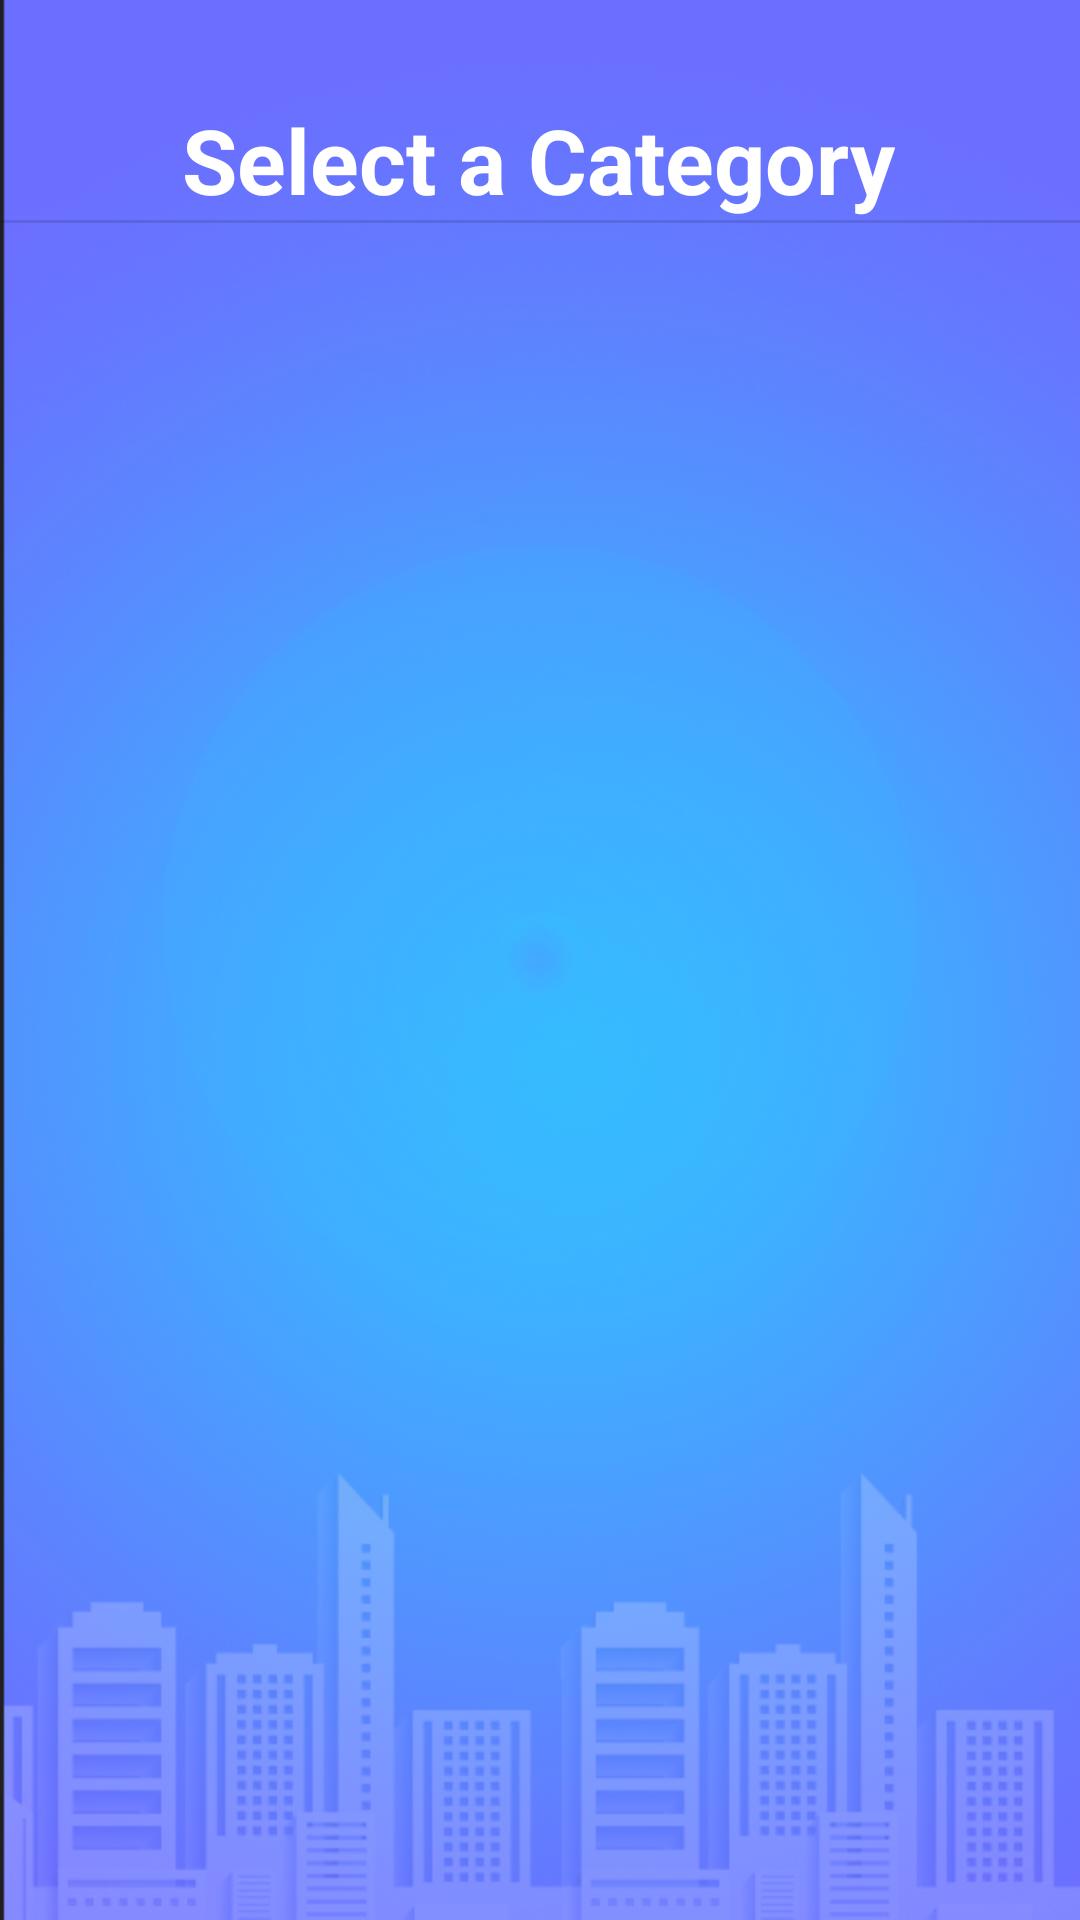

Layout XML and referenced resources for this Android screen:
<!-- AndroidManifest.xml: application theme Theme.BudgetingApp -->
<!-- res/layout/activity_view_all_categories.xml -->
<?xml version="1.0" encoding="utf-8"?>
<androidx.constraintlayout.widget.ConstraintLayout xmlns:android="http://schemas.android.com/apk/res/android"
    xmlns:app="http://schemas.android.com/apk/res-auto"
    xmlns:tools="http://schemas.android.com/tools"
    android:layout_width="match_parent"
    android:layout_height="match_parent"
    android:background="@drawable/background"
    tools:context=".ViewAllCategories">

    <TextView
        android:id="@+id/textView3"
        android:layout_width="wrap_content"
        android:layout_height="wrap_content"
        android:layout_marginTop="33dp"
        android:text="@string/page_title"
        android:textColor="@color/white"
        android:textSize="@dimen/page_title_size"
        app:layout_constraintEnd_toEndOf="parent"
        app:layout_constraintHorizontal_bias="0.497"
        app:layout_constraintStart_toStartOf="parent"
        app:layout_constraintTop_toTopOf="parent" />

    <View
        android:id="@+id/divider3"
        android:layout_width="409dp"
        android:layout_height="1dp"
        android:background="?android:attr/listDivider"
        app:layout_constraintTop_toBottomOf="@+id/textView3"
        tools:ignore="MissingConstraints"
        tools:layout_editor_absoluteX="1dp" />

    <androidx.recyclerview.widget.RecyclerView
        android:id="@+id/recyclerView"
        android:layout_width="0dp"
        android:layout_height="0dp"
        android:layout_marginStart="16dp"
        android:layout_marginTop="1dp"
        android:layout_marginEnd="16dp"
        android:layout_marginBottom="1dp"
        app:layout_constraintBottom_toBottomOf="parent"
        app:layout_constraintEnd_toEndOf="parent"
        app:layout_constraintStart_toStartOf="parent"
        app:layout_constraintTop_toBottomOf="@+id/divider3" />

</androidx.constraintlayout.widget.ConstraintLayout>
<!-- resources referenced by this layout -->
<resources>
  <color name="white">#FFFFFFFF</color>
  <dimen name="page_title_size">30sp</dimen>
  <!-- drawable background: png bitmap (drawable, 403669 bytes) -->
  <string name="page_title"><b>Select a Category</b></string>
  <style name="Theme.BudgetingApp" parent="Theme.MaterialComponents.DayNight.NoActionBar">
          
          <item name="colorPrimary">@color/purple_500</item>
          <item name="colorPrimaryVariant">@color/purple_700</item>
          <item name="colorOnPrimary">@color/white</item>
          
          <item name="colorSecondary">@color/teal_200</item>
          <item name="colorSecondaryVariant">@color/teal_700</item>
          <item name="colorOnSecondary">@color/black</item>
          
          <item name="android:statusBarColor">?attr/colorPrimaryVariant</item>
          
      </style>
  <color name="purple_500">#FF6200EE</color>
  <color name="purple_700">#FF3700B3</color>
  <color name="teal_200">#FF03DAC5</color>
  <color name="teal_700">#FF018786</color>
  <color name="black">#FF000000</color>
</resources>
